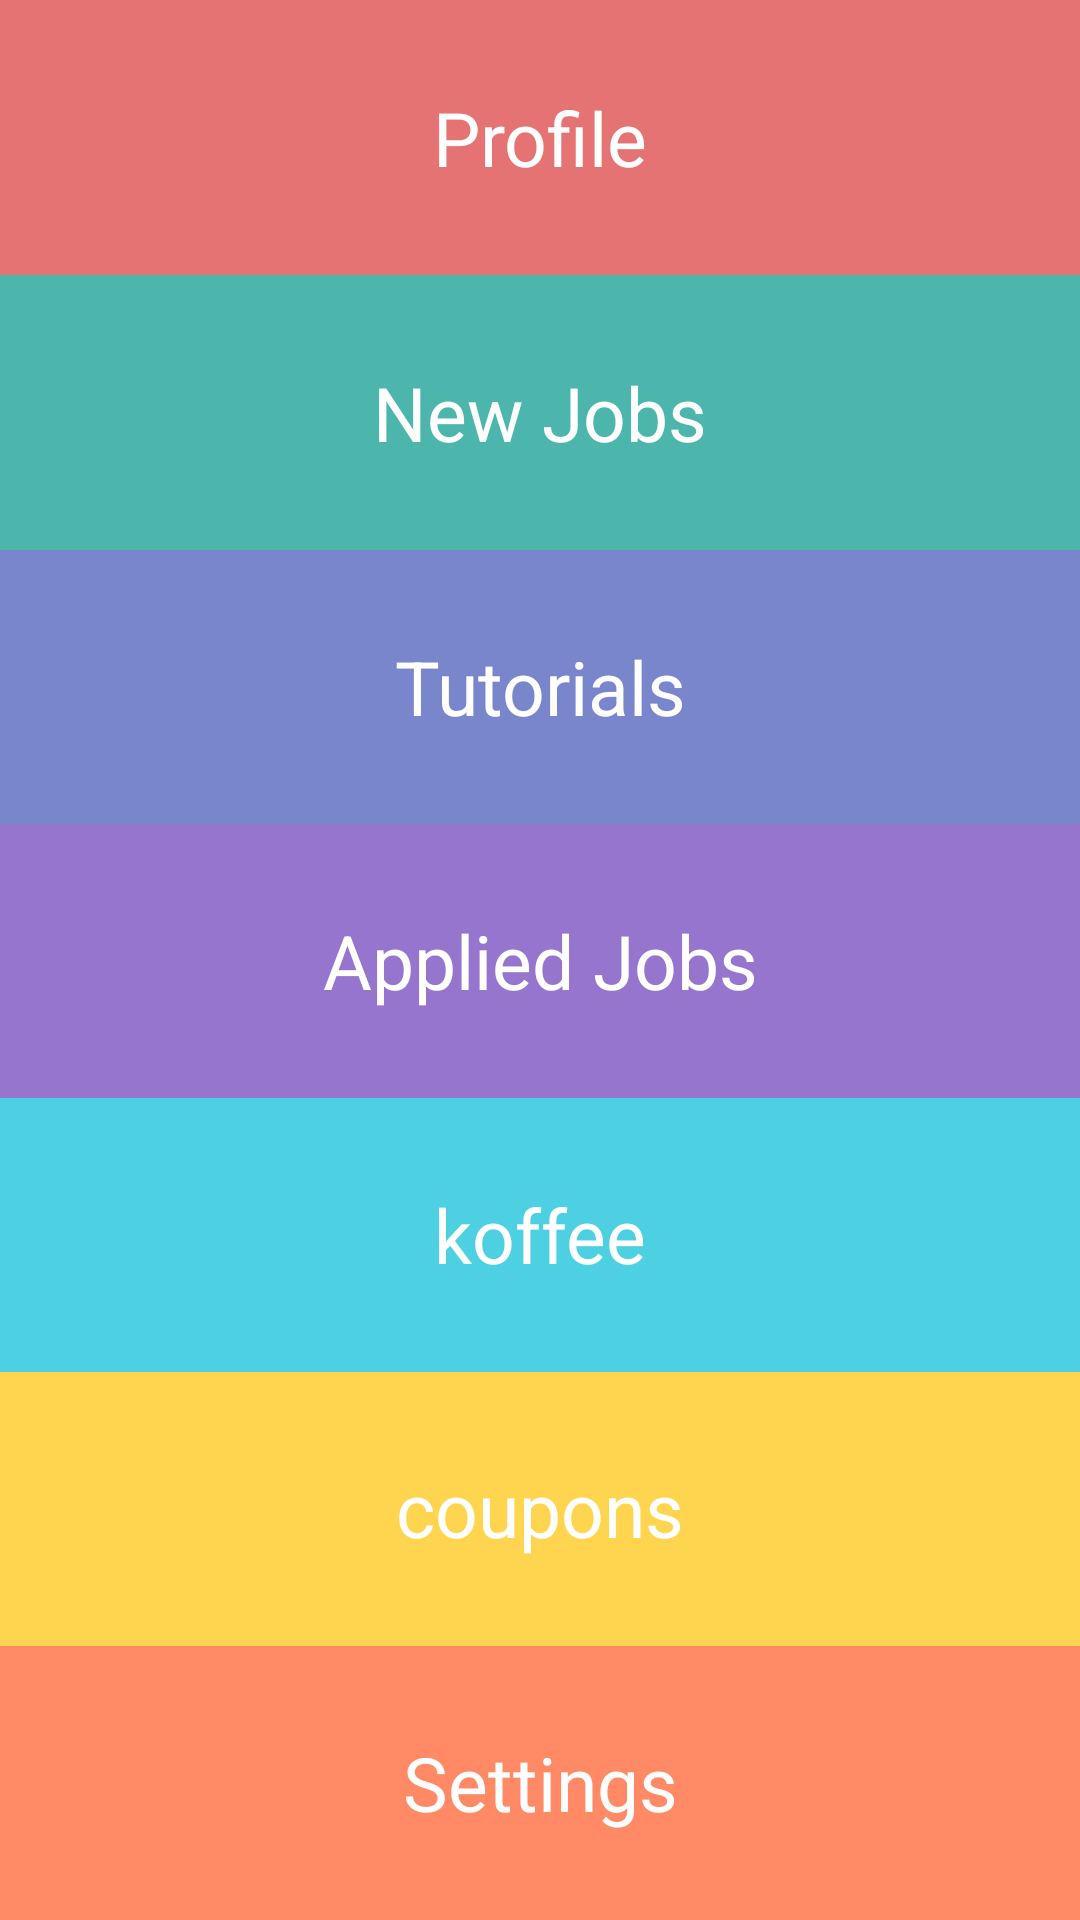

Write the Android layout XML for this screen, with the resource values it uses.
<!-- AndroidManifest.xml: application theme AppTheme -->
<!-- res/layout/activity2.xml -->
<LinearLayout xmlns:android="http://schemas.android.com/apk/res/android"
    xmlns:app="http://schemas.android.com/apk/res-auto"
    xmlns:tools="http://schemas.android.com/tools"
    android:layout_width="match_parent"
    android:layout_height="match_parent"
    android:orientation="vertical"
    app:layout_behavior="@string/appbar_scrolling_view_behavior"
    tools:context="com.cfgb.finalnavi.MainActivity"

    android:weightSum="7">

    <LinearLayout
        android:orientation="vertical"
        android:layout_width="fill_parent"

        android:id="@+id/linearLayout"
        android:weightSum="1"
        android:layout_weight="1"
        android:layout_height="fill_parent">

        <Button
            android:id="@+id/button"
            android:text="Profile"
            android:color="#FFB624"

            android:textColor="#FFFFFF"
            android:textSize="25sp"
            android:background="#E57373"
            android:layout_width="match_parent"
            android:layout_height="match_parent"
            android:textAppearance="@style/Base.TextAppearance.AppCompat.Small.Inverse"
            android:layout_alignBottom="@+id/linearLayout"
            android:layout_alignParentTop="true"
            android:clickable="true"
            android:layout_weight="1" />
    </LinearLayout>

    <LinearLayout
        android:orientation="vertical"
        android:layout_width="match_parent"
        android:layout_height="fill_parent"
        android:layout_below="@+id/linearLayout"
        android:id="@+id/linearLayout2"
        android:weightSum="1"
        android:layout_weight="1">

        <Button

            android:id="@+id/button2"
            android:text="New Jobs"
            android:color="#FFB624"

            android:textColor="#FFFFFF"
            android:textSize="25sp"
            android:background="#4DB6AC"
            android:layout_width="fill_parent"
            android:layout_height="match_parent"
            android:textAppearance="@style/Base.TextAppearance.AppCompat.Small.Inverse"
            android:layout_gravity="right"
            android:allowUndo="true" />
    </LinearLayout>

    <LinearLayout
        android:orientation="vertical"
        android:layout_width="match_parent"
        android:layout_height="fill_parent"
        android:layout_below="@+id/linearLayout2"
        android:id="@+id/linearLayout3"
        android:weightSum="1"
        android:layout_weight="1">

        <Button
            android:text="Tutorials"
            android:color="#FFB624"

            android:textColor="#FFFFFF"
            android:textSize="25sp"
            android:background="#7986CB"
            android:layout_width="fill_parent"
            android:layout_height="fill_parent"
            android:textAppearance="@style/Base.TextAppearance.AppCompat.Small.Inverse"
            android:id="@+id/button3" />
    </LinearLayout>

    <LinearLayout
        android:orientation="vertical"
        android:layout_width="fill_parent"
        android:layout_height="fill_parent"
        android:layout_below="@+id/linearLayout3"
        android:id="@+id/linearLayout4"
        android:weightSum="1"
        android:layout_weight="1">

        <Button
            android:text="Applied Jobs"
            android:color="#FFB624"

            android:textColor="#FFFFFF"
            android:textSize="25sp"
            android:background="#9575CD"
            android:layout_width="match_parent"
            android:layout_height="fill_parent"
            android:textAppearance="@style/Base.TextAppearance.AppCompat.Small.Inverse"
            android:id="@+id/button4"
            android:layout_gravity="right"
            android:singleLine="true" />
    </LinearLayout>

    <LinearLayout
        android:orientation="vertical"
        android:layout_width="fill_parent"
        android:layout_height="fill_parent"
        android:layout_below="@+id/linearLayout4"
        android:id="@+id/linearLayout5"
        android:weightSum="1"
        android:layout_weight="1">

        <Button
            android:text="koffee"
            android:color="#FFB624"

            android:textColor="#FFFFFF"
            android:textSize="25sp"
            android:background="#4DD0E1"
            android:layout_width="match_parent"
            android:layout_height="fill_parent"
            android:textAppearance="@style/Base.TextAppearance.AppCompat.Small.Inverse"
            android:id="@+id/button5" />
    </LinearLayout>

    <LinearLayout
        android:orientation="vertical"
        android:layout_width="fill_parent"
        android:layout_height="fill_parent"
        android:layout_below="@+id/linearLayout5"

        android:id="@+id/linearLayout6"
        android:weightSum="1"
        android:layout_weight="1">

        <Button
            android:text="coupons"
            android:color="#FFB624"

            android:textColor="#FFFFFF"
            android:textSize="25sp"
            android:background="#FFD54F"
            android:layout_width="match_parent"
            android:layout_height="fill_parent"
            android:textAppearance="@style/Base.TextAppearance.AppCompat.Small.Inverse"
            android:id="@+id/button6"
            android:layout_gravity="right"
            android:clickable="true" />
    </LinearLayout>

    <LinearLayout
        android:orientation="vertical"
        android:layout_width="fill_parent"
        android:layout_height="fill_parent"
        android:layout_below="@+id/linearLayout6"
        android:weightSum="1"
        android:layout_weight="1">

        <Button
            android:text="Settings"
            android:color="#FFB624"

            android:textColor="#FFFFFF"
            android:textSize="25sp"
            android:background="#FF8A65"
            android:layout_width="match_parent"
            android:layout_height="fill_parent"
            android:textAppearance="@style/Base.TextAppearance.AppCompat.Small.Inverse"
            android:id="@+id/button7"
            android:singleLine="true" />
    </LinearLayout>

</LinearLayout>
<!-- resources referenced by this layout -->
<resources>

</resources>
